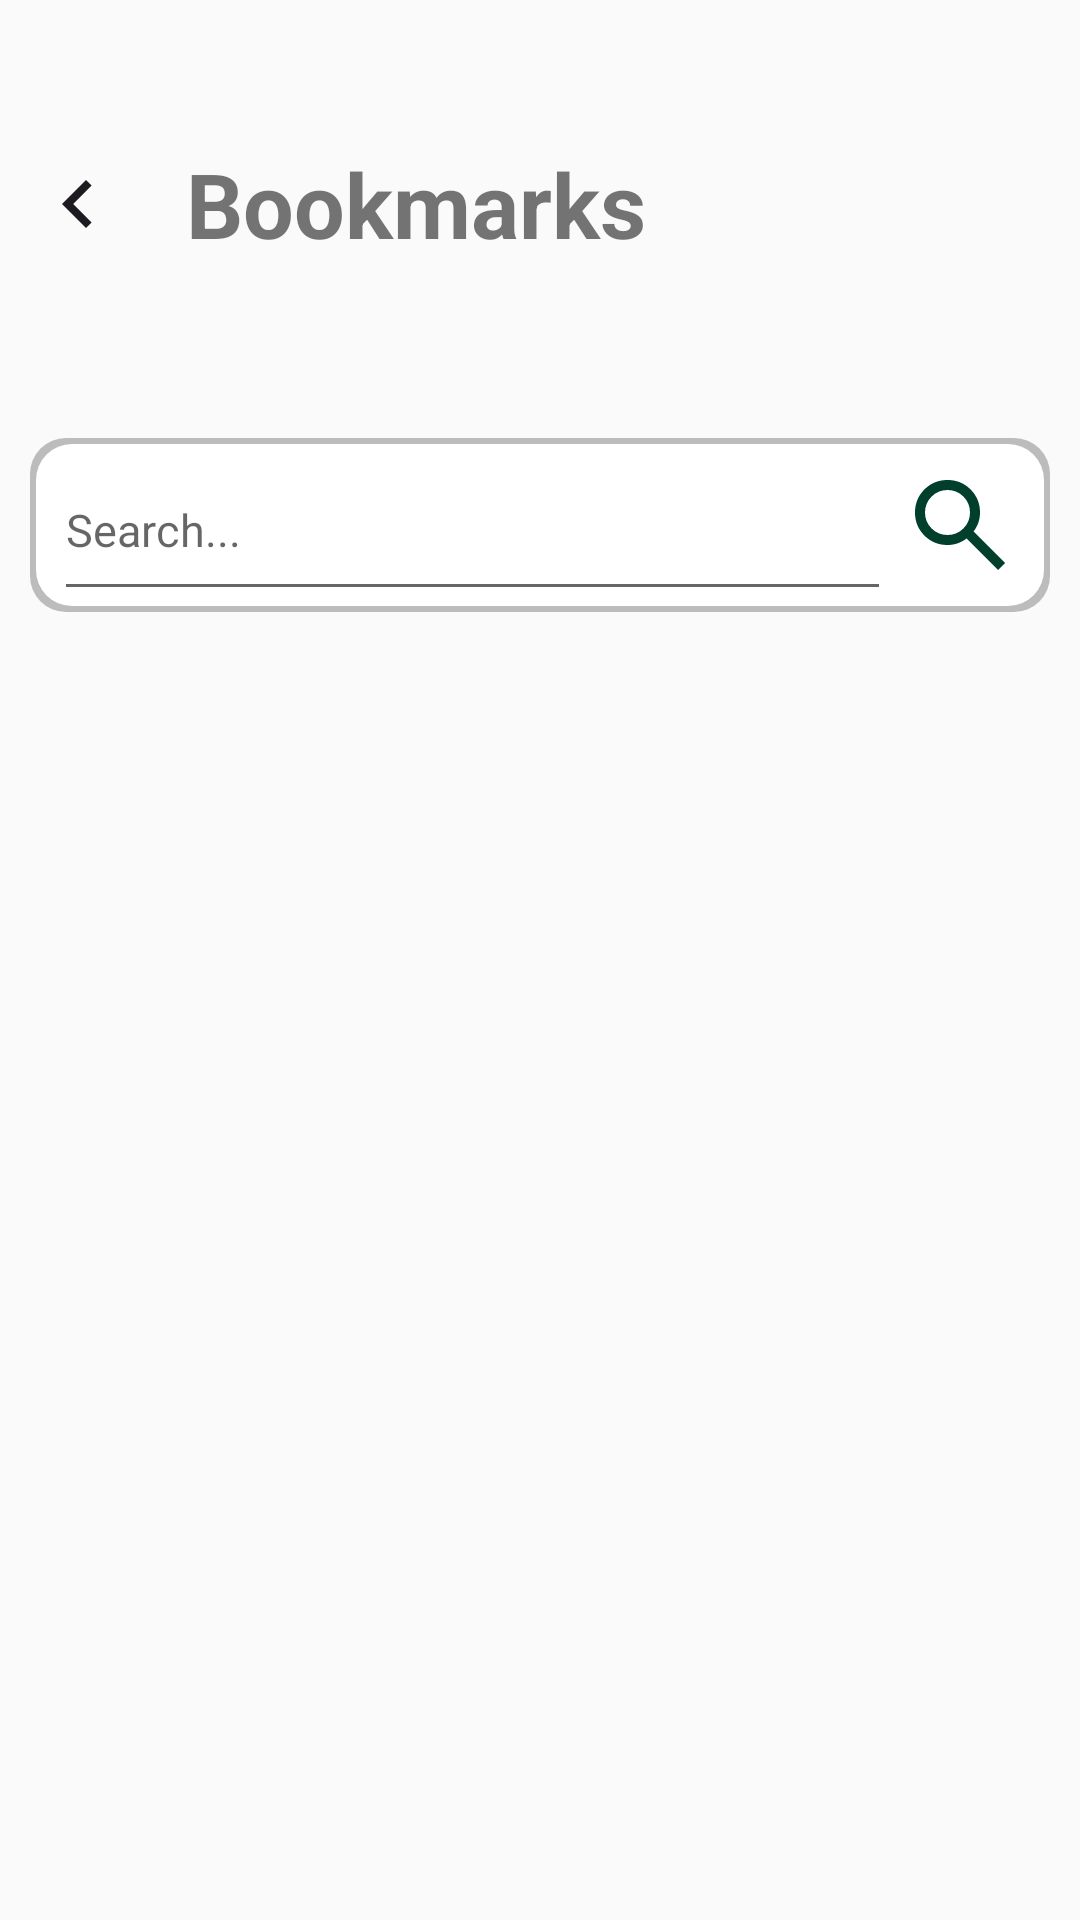

Produce the Android XML layout that renders to this screen, including the resource entries it uses.
<!-- AndroidManifest.xml: application theme Theme.Nemu -->
<!-- res/layout/fragment_bookmark.xml -->
<?xml version="1.0" encoding="utf-8"?>
<LinearLayout xmlns:android="http://schemas.android.com/apk/res/android"
    xmlns:tools="http://schemas.android.com/tools"
    android:layout_width="match_parent"
    android:layout_height="match_parent"
    xmlns:app="http://schemas.android.com/apk/res-auto"
    tools:context=".BookingAddFragment"
    android:orientation="vertical">

    
    <LinearLayout
        android:id="@+id/booking_title"
        android:layout_width="match_parent"
        android:layout_height="0dp"
        android:layout_weight="0.2"
        android:orientation="horizontal"
        android:layout_margin="10dp"

        >

        <ImageView
            android:id="@+id/back_button"
            android:layout_width="0dp"
            android:layout_height="wrap_content"
            android:layout_weight="0.1"
            app:srcCompat = "@drawable/back"
            android:layout_gravity="center"
            />

        <TextView
            android:layout_width="0dp"
            android:layout_height="wrap_content"
            android:layout_weight="0.9"
            android:text="Bookmarks"
            android:textSize="30sp"
            android:layout_marginLeft="20dp"
            android:textStyle="bold"
            android:layout_gravity="center_vertical"
            />

    </LinearLayout>


    
    <androidx.constraintlayout.widget.ConstraintLayout
        android:id="@+id/inputContainer"
        android:layout_width="wrap_content"
        android:layout_height="0dp"
        android:layout_weight="0.1"
        android:layout_gravity="center"
        android:layout_margin="10dp"
        android:background="@drawable/rounded_shadow"
        app:layout_constraintBottom_toBottomOf="parent"
        app:layout_constraintEnd_toEndOf="parent"
        app:layout_constraintHorizontal_bias="0.491"
        app:layout_constraintStart_toStartOf="parent"
        app:layout_constraintTop_toBottomOf="@+id/titleView"
        app:layout_constraintVertical_bias="0.078">


        
        <ImageView
            android:id="@+id/imageView"
            android:layout_width="30dp"
            android:layout_height="30dp"
            android:layout_marginHorizontal="15dp"
            app:layout_constraintBottom_toBottomOf="parent"
            app:layout_constraintEnd_toEndOf="parent"
            app:layout_constraintTop_toTopOf="parent"
            app:srcCompat="@drawable/search__2_" />

        
        <EditText
            android:id="@+id/inputView"
            android:layout_width="279dp"
            android:layout_height="57dp"
            android:hint="Search..."
            android:inputType="text|textMultiLine"
            android:layout_margin="10dp"
            android:textSize="15dp"
            app:layout_constraintBottom_toBottomOf="parent"
            app:layout_constraintEnd_toStartOf="@+id/imageView"
            app:layout_constraintStart_toStartOf="parent"
            app:layout_constraintTop_toTopOf="parent" />
    </androidx.constraintlayout.widget.ConstraintLayout>


    
    <LinearLayout
        android:layout_width="wrap_content"
        android:layout_height="0dp"
        android:layout_weight="0.7"
        android:orientation="vertical"
        android:layout_margin="10dp"
        >

        <GridView
            android:id="@+id/bookmarks_grid"
            android:layout_width="match_parent"
            android:layout_height="0dp"
            android:layout_weight="0.95"
            android:numColumns="2"
            />

    </LinearLayout>


</LinearLayout>
<!-- resources referenced by this layout -->
<resources>
  <!-- drawable back (drawable) -->
  <vector xmlns:android="http://schemas.android.com/apk/res/android"
      android:width="32dp"
      android:height="32dp"
      android:viewportWidth="32"
      android:viewportHeight="32">
    <path
        android:pathData="M14.4,16L20.533,22.133L18.667,24L10.667,16L18.667,8L20.533,9.867L14.4,16Z"
        android:fillColor="#1D1B20"/>
  </vector>
  <!-- drawable rounded_shadow (drawable) -->
  <?xml version="1.0" encoding="utf-8"?>
  <layer-list xmlns:android="http://schemas.android.com/apk/res/android">
      
      <item>
          <shape android:shape="rectangle">
              <solid android:color="#40000000" />
              <corners android:radius="12dp" />
          </shape>
      </item>
      
      <item android:left="2dp" android:top="2dp" android:right="2dp" android:bottom="2dp">
          <shape android:shape="rectangle">
              <solid android:color="@android:color/white" />
              <corners android:radius="12dp" />
          </shape>
      </item>
  </layer-list>
  <!-- drawable search__2_ (drawable) -->
  <vector xmlns:android="http://schemas.android.com/apk/res/android"
      android:width="18dp"
      android:height="18dp"
      android:viewportWidth="18"
      android:viewportHeight="18">
    <path
        android:pathData="M16.6,18L10.3,11.7C9.8,12.1 9.225,12.417 8.575,12.65C7.925,12.883 7.233,13 6.5,13C4.683,13 3.146,12.371 1.888,11.113C0.629,9.854 0,8.317 0,6.5C0,4.683 0.629,3.146 1.888,1.888C3.146,0.629 4.683,0 6.5,0C8.317,0 9.854,0.629 11.113,1.888C12.371,3.146 13,4.683 13,6.5C13,7.233 12.883,7.925 12.65,8.575C12.417,9.225 12.1,9.8 11.7,10.3L18,16.6L16.6,18ZM6.5,11C7.75,11 8.813,10.563 9.688,9.688C10.563,8.813 11,7.75 11,6.5C11,5.25 10.563,4.188 9.688,3.313C8.813,2.438 7.75,2 6.5,2C5.25,2 4.188,2.438 3.313,3.313C2.438,4.188 2,5.25 2,6.5C2,7.75 2.438,8.813 3.313,9.688C4.188,10.563 5.25,11 6.5,11Z"
        android:fillColor="#013F2D"/>
  </vector>
  <style name="Theme.Nemu" parent="Theme.AppCompat.Light.NoActionBar" />
</resources>
